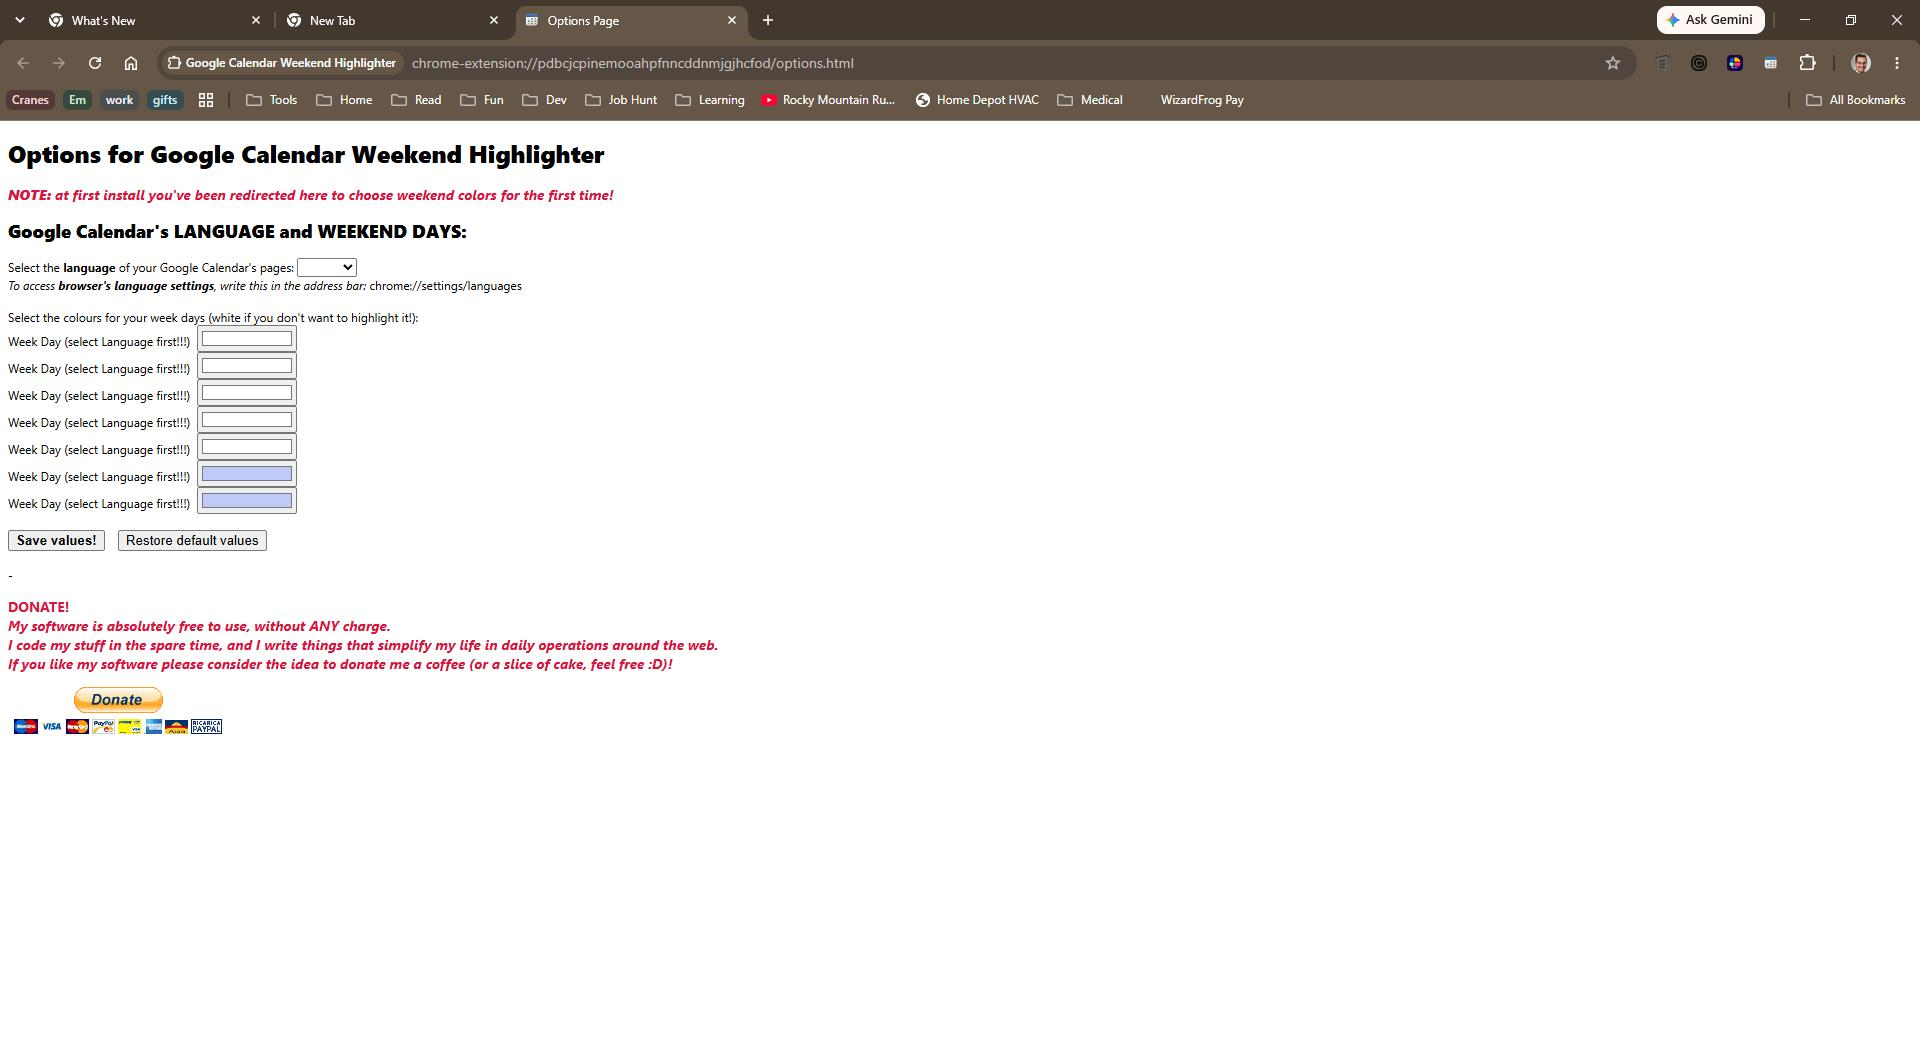
Workflow: Main

Step 1: Attach to Chrome & open Google in window 'Options Page' (chrome.exe)
